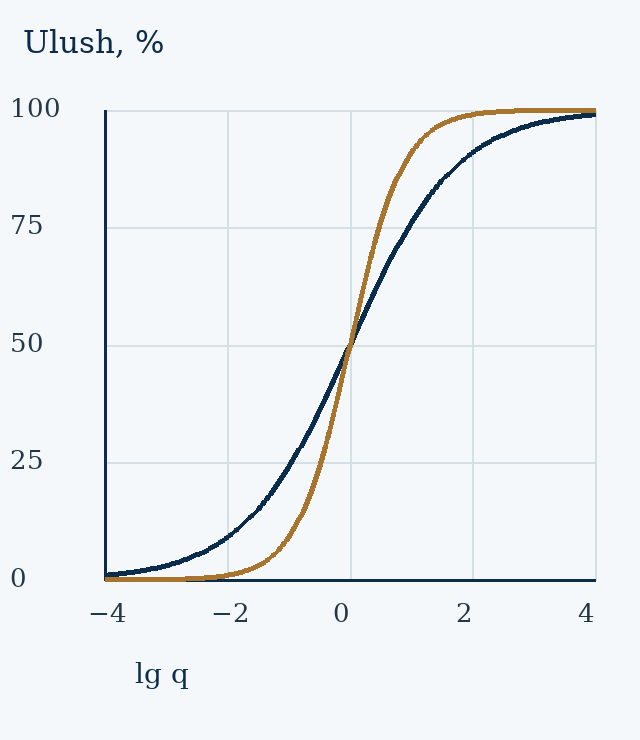

The data file committed next to this chart (first rows):
x, curve_1_percent, curve_2_percent
-4.0, 0.9901, 0.009999
-3.967, 1.028, 0.0108
-3.933, 1.068, 0.01166
-3.9, 1.11, 0.01259
-3.867, 1.152, 0.01359
-3.833, 1.197, 0.01468
-3.8, 1.243, 0.01585
-3.767, 1.291, 0.01711
-3.733, 1.341, 0.01848
-3.7, 1.393, 0.01995
-3.667, 1.447, 0.02154
-3.633, 1.502, 0.02326
-3.6, 1.56, 0.02511
-3.567, 1.62, 0.02712
-3.533, 1.683, 0.02928
-3.5, 1.747, 0.03161
-3.467, 1.814, 0.03413
-3.433, 1.884, 0.03686
-3.4, 1.956, 0.03979
-3.367, 2.031, 0.04297
-3.333, 2.109, 0.04639
-3.3, 2.19, 0.05009
-3.267, 2.273, 0.05409
-3.233, 2.36, 0.0584
-3.2, 2.45, 0.06306
-3.167, 2.544, 0.06808
-3.133, 2.641, 0.07351
-3.1, 2.741, 0.07937
-3.067, 2.845, 0.0857
-3.033, 2.953, 0.09253
-3.0, 3.065, 0.0999
-2.967, 3.181, 0.1079
-2.933, 3.302, 0.1165
-2.9, 3.427, 0.1257
-2.867, 3.556, 0.1358
-2.833, 3.69, 0.1466
-2.8, 3.829, 0.1582
-2.767, 3.972, 0.1708
-2.733, 4.121, 0.1844
-2.7, 4.276, 0.1991
-2.667, 4.436, 0.215
-2.633, 4.601, 0.2321
-2.6, 4.773, 0.2506
-2.567, 4.95, 0.2705
-2.533, 5.134, 0.292
-2.5, 5.324, 0.3152
-2.467, 5.521, 0.3403
-2.433, 5.724, 0.3673
-2.4, 5.935, 0.3965
-2.367, 6.153, 0.428
-2.333, 6.378, 0.462
-2.3, 6.611, 0.4987
-2.267, 6.852, 0.5383
-2.233, 7.101, 0.5809
-2.2, 7.359, 0.627
-2.167, 7.625, 0.6767
-2.133, 7.899, 0.7303
-2.1, 8.183, 0.7881
-2.067, 8.476, 0.8504
-2.033, 8.779, 0.9176
... 181 more rows
